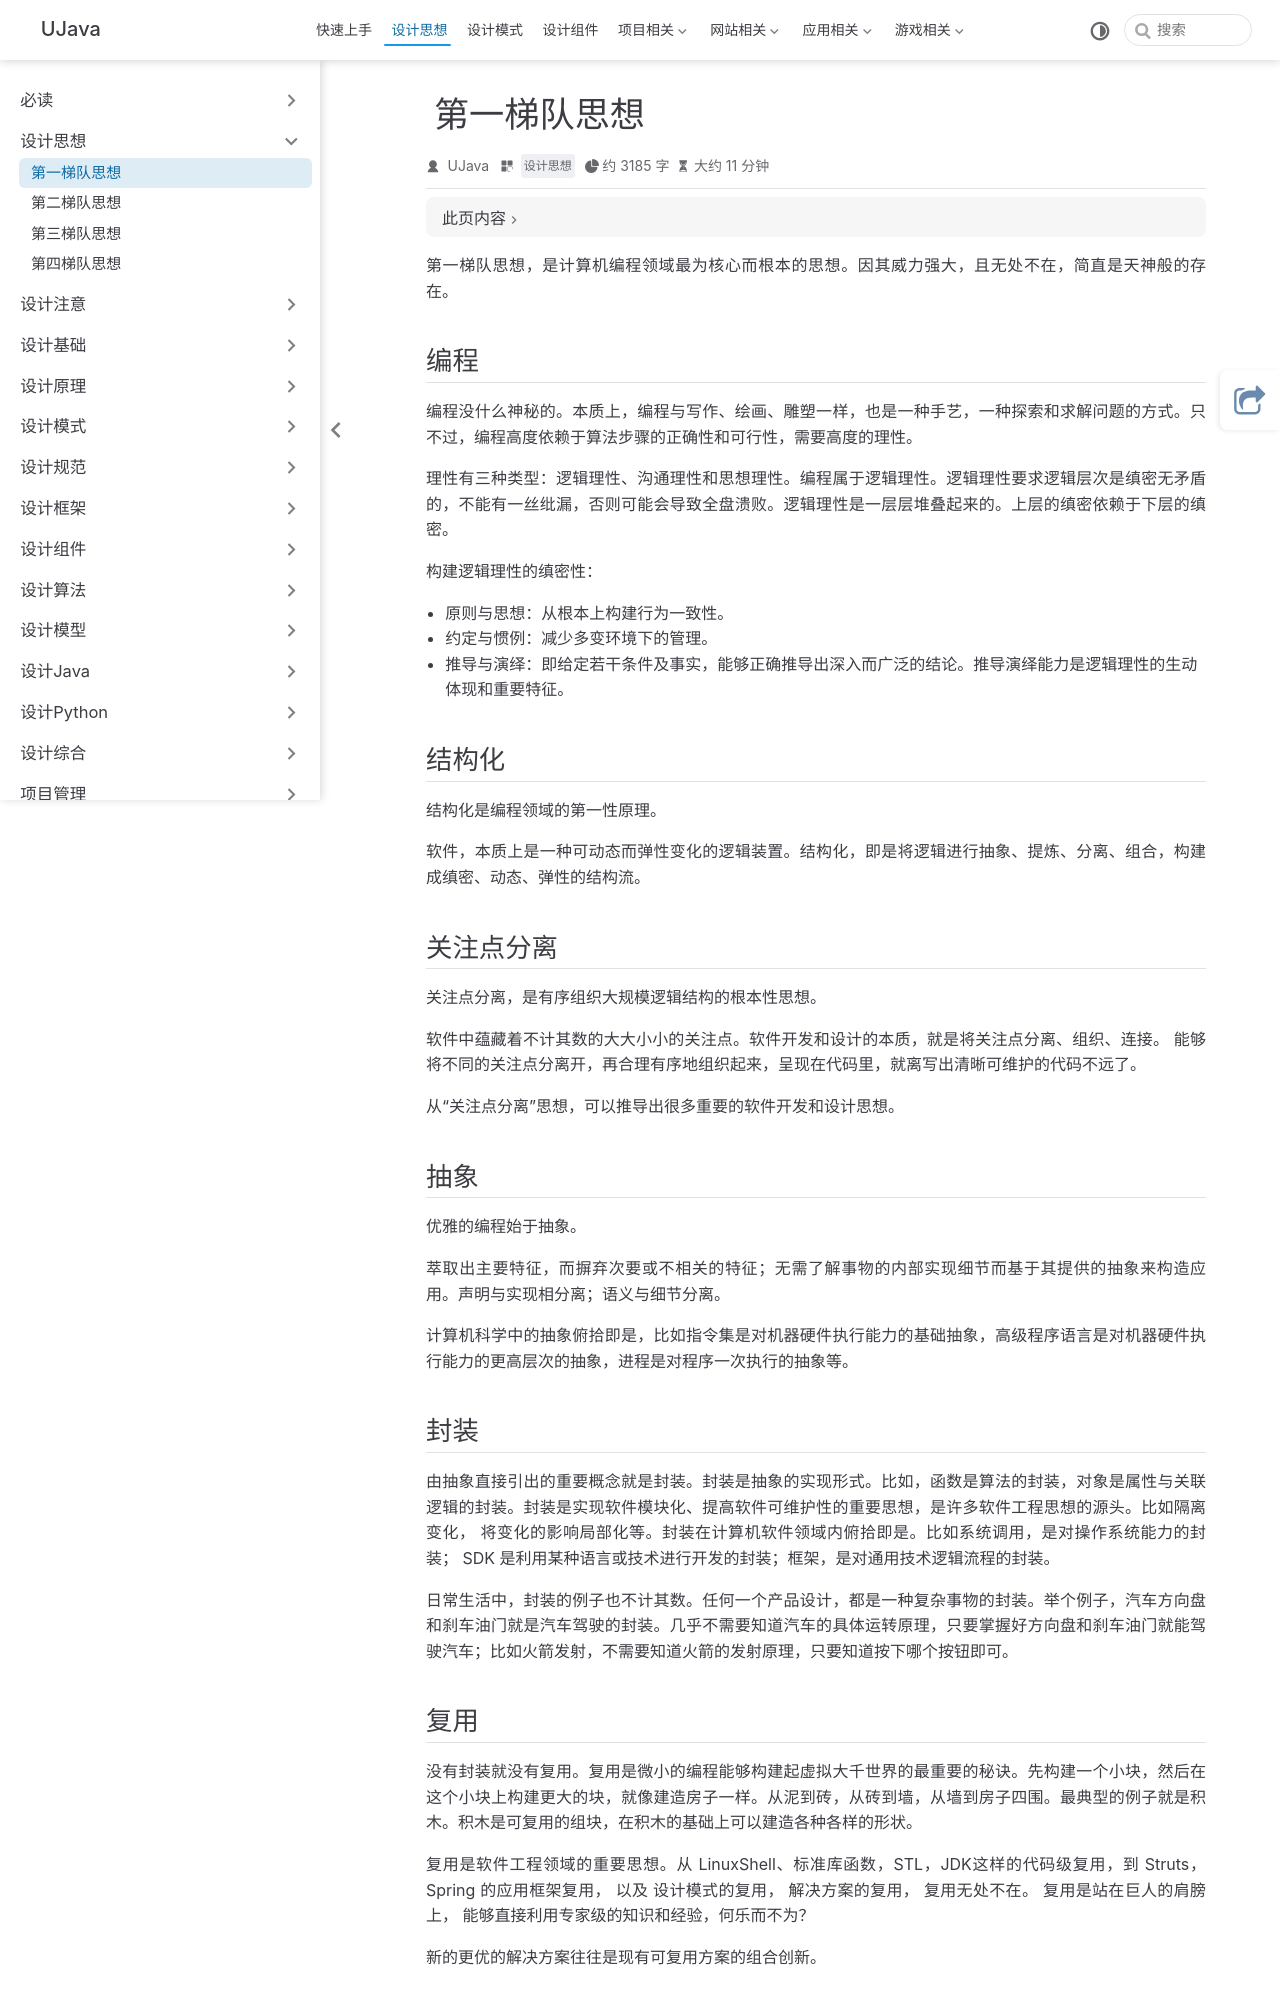

repository: yangchunjian/ujava · page: mind/first.html · generator: jekyll

---
title: 第一梯队思想
icon: laptop-code
category:
- 设计思想
---


# 第一梯队思想
第一梯队思想，是计算机编程领域最为核心而根本的思想。因其威力强大，且无处不在，简直是天神般的存在。



## 编程

编程没什么神秘的。本质上，编程与写作、绘画、雕塑一样，也是一种手艺，一种探索和求解问题的方式。只不过，编程高度依赖于算法步骤的正确性和可行性，需要高度的理性。

理性有三种类型：逻辑理性、沟通理性和思想理性。编程属于逻辑理性。逻辑理性要求逻辑层次是缜密无矛盾的，不能有一丝纰漏，否则可能会导致全盘溃败。逻辑理性是一层层堆叠起来的。上层的缜密依赖于下层的缜密。

构建逻辑理性的缜密性：

* 原则与思想：从根本上构建行为一致性。
* 约定与惯例：减少多变环境下的管理。
* 推导与演绎：即给定若干条件及事实，能够正确推导出深入而广泛的结论。推导演绎能力是逻辑理性的生动体现和重要特征。


## 结构化

结构化是编程领域的第一性原理。

软件，本质上是一种可动态而弹性变化的逻辑装置。结构化，即是将逻辑进行抽象、提炼、分离、组合，构建成缜密、动态、弹性的结构流。


## 关注点分离

关注点分离，是有序组织大规模逻辑结构的根本性思想。

软件中蕴藏着不计其数的大大小小的关注点。软件开发和设计的本质，就是将关注点分离、组织、连接。 能够将不同的关注点分离开，再合理有序地组织起来，呈现在代码里，就离写出清晰可维护的代码不远了。

从“关注点分离”思想，可以推导出很多重要的软件开发和设计思想。


## 抽象

优雅的编程始于抽象。

萃取出主要特征，而摒弃次要或不相关的特征；无需了解事物的内部实现细节而基于其提供的抽象来构造应用。声明与实现相分离；语义与细节分离。

计算机科学中的抽象俯拾即是，比如指令集是对机器硬件执行能力的基础抽象，高级程序语言是对机器硬件执行能力的更高层次的抽象，进程是对程序一次执行的抽象等。


## 封装

由抽象直接引出的重要概念就是封装。封装是抽象的实现形式。比如，函数是算法的封装，对象是属性与关联逻辑的封装。封装是实现软件模块化、提高软件可维护性的重要思想，是许多软件工程思想的源头。比如隔离变化， 将变化的影响局部化等。封装在计算机软件领域内俯拾即是。比如系统调用，是对操作系统能力的封装； SDK 是利用某种语言或技术进行开发的封装；框架，是对通用技术逻辑流程的封装。

日常生活中，封装的例子也不计其数。任何一个产品设计，都是一种复杂事物的封装。举个例子，汽车方向盘和刹车油门就是汽车驾驶的封装。几乎不需要知道汽车的具体运转原理，只要掌握好方向盘和刹车油门就能驾驶汽车；比如火箭发射，不需要知道火箭的发射原理，只要知道按下哪个按钮即可。
